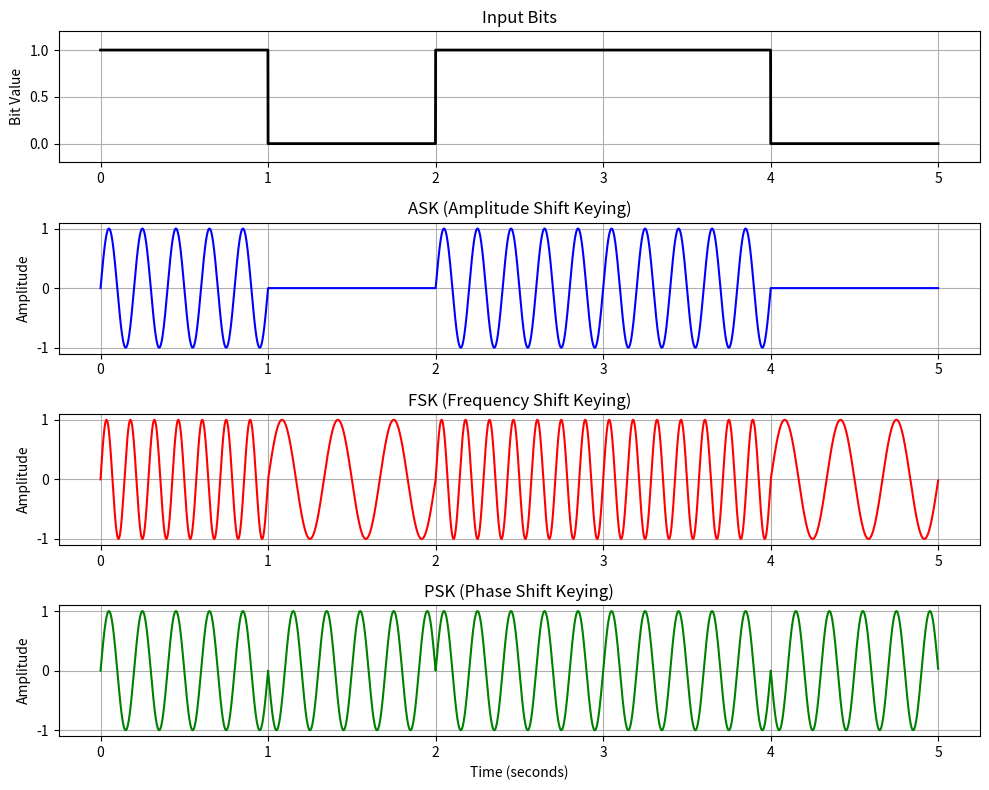

Reproduce this figure in Python.
# -*- coding: utf-8 -*-
"""ASK, FSK, PSK Simulation in Python.ipynb

Automatically generated by Colab.

Original file is located at
    https://colab.research.google.com/<link-removed>
"""

import numpy as np
import matplotlib.pyplot as plt

# Input
bits = [1, 0, 1, 1, 0]   # Example input
fc = 5                   # Carrier frequency
bit_duration = 1
fs = 1000                # Sampling frequency

t_total = np.array([])
original_bits = np.array([])
ASK = np.array([])
FSK = np.array([])
PSK = np.array([])

for idx, bit in enumerate(bits):
    t = np.arange(idx, idx + bit_duration, 1/fs)

    # Original bit waveform
    original_bits = np.concatenate((original_bits, bit * np.ones(len(t))))

    # ASK
    ask_wave = bit * np.sin(2 * np.pi * fc * t)
    ASK = np.concatenate((ASK, ask_wave))

    # FSK
    if bit == 1:
        fsk_wave = np.sin(2 * np.pi * (fc + 2) * t)
    else:
        fsk_wave = np.sin(2 * np.pi * (fc - 2) * t)
    FSK = np.concatenate((FSK, fsk_wave))

    # PSK
    psk_wave = np.sin(2 * np.pi * fc * t + np.pi * (bit == 0))
    PSK = np.concatenate((PSK, psk_wave))

    # Total time
    t_total = np.concatenate((t_total, t))

# Plotting
plt.figure(figsize=(10, 8))

plt.subplot(4, 1, 1)
plt.plot(t_total, original_bits, 'k', linewidth=2)
plt.title('Input Bits')
plt.ylim([-0.2, 1.2])
plt.ylabel('Bit Value')
plt.grid(True)

plt.subplot(4, 1, 2)
plt.plot(t_total, ASK, 'b', linewidth=1.5)
plt.title('ASK (Amplitude Shift Keying)')
plt.ylabel('Amplitude')
plt.grid(True)

plt.subplot(4, 1, 3)
plt.plot(t_total, FSK, 'r', linewidth=1.5)
plt.title('FSK (Frequency Shift Keying)')
plt.ylabel('Amplitude')
plt.grid(True)

plt.subplot(4, 1, 4)
plt.plot(t_total, PSK, 'g', linewidth=1.5)
plt.title('PSK (Phase Shift Keying)')
plt.ylabel('Amplitude')
plt.xlabel('Time (seconds)')
plt.grid(True)

plt.tight_layout()
plt.show()